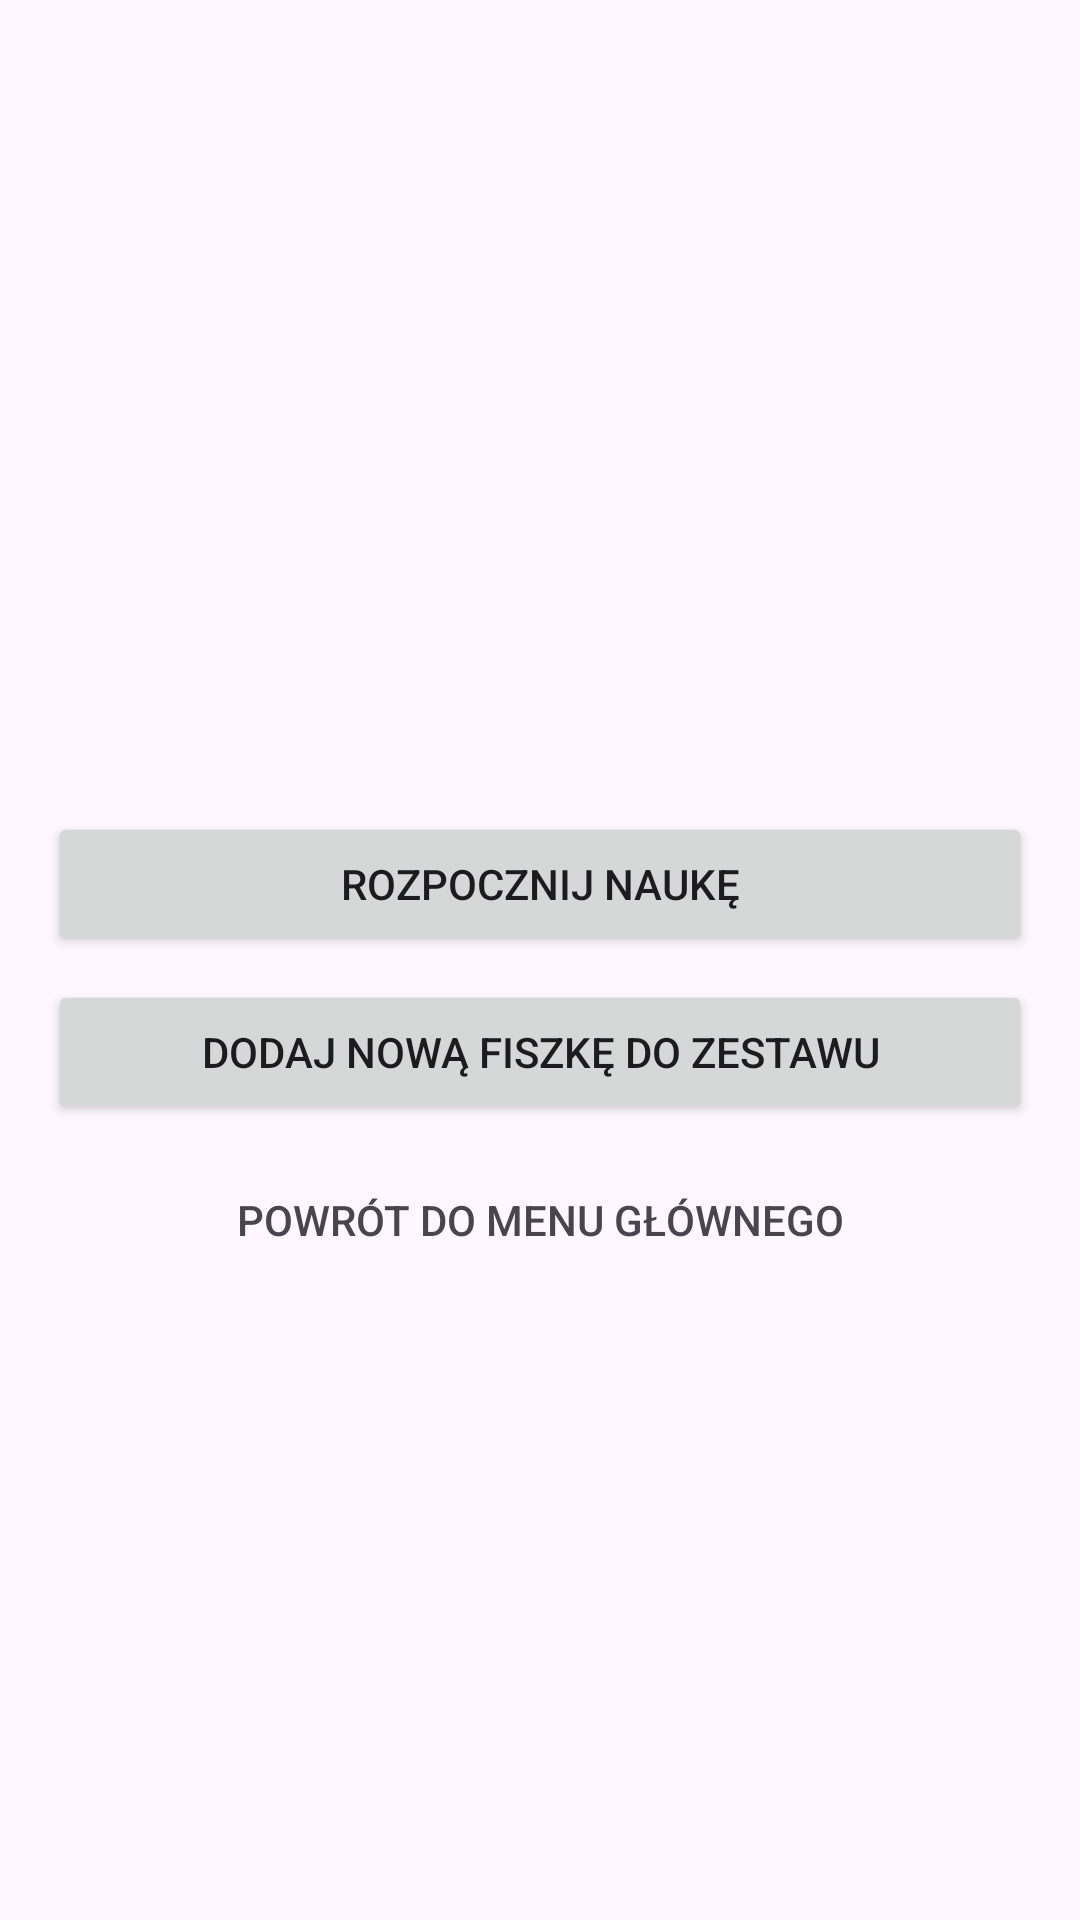

The Android layout XML behind this screen, and the referenced resources:
<!-- AndroidManifest.xml: activity theme Theme.InteraktywneFiszki -->
<!-- res/layout/activity_flashcard_details.xml -->
<?xml version="1.0" encoding="utf-8"?>
<LinearLayout xmlns:android="http://schemas.android.com/apk/res/android"
    xmlns:tools="http://schemas.android.com/tools"
    android:layout_width="match_parent"
    android:layout_height="match_parent"
    android:gravity="center"
    android:orientation="vertical"
    android:padding="16dp"
    tools:context=".FlashcardDetailsActivity">

    <TextView
        android:id="@+id/tvSetName"
        android:layout_width="wrap_content"
        android:layout_height="wrap_content"
        android:textAlignment="center"
        android:textSize="22sp"
        android:textStyle="bold"
        tools:text="Zestaw fiszek: Programowanie w języku Java" />

    <Button
        android:id="@+id/btnSolveSet"
        style="?android:attr/button"
        android:layout_width="match_parent"
        android:layout_height="wrap_content"
        android:layout_marginTop="32dp"
        android:text="Rozpocznij naukę" />

    <Button
        android:id="@+id/btnAddFlashcardToSet"
        android:layout_width="match_parent"
        android:layout_height="wrap_content"
        android:layout_marginTop="8dp"
        android:text="Dodaj nową fiszkę do zestawu" />

    <Button
        android:id="@+id/btnBackToMainMenu"
        style="@style/Widget.AppCompat.Button.Borderless"
        android:layout_width="match_parent"
        android:layout_height="wrap_content"
        android:layout_marginTop="8dp"
        android:text="Powrót do menu głównego"
        android:textColor="?android:attr/textColorSecondary" />

</LinearLayout>
<!-- resources referenced by this layout -->
<resources>
  <style name="Theme.InteraktywneFiszki" parent="Theme.MaterialComponents.DayNight.DarkActionBar">
          <item name="colorPrimary">@color/green</item>
          <item name="colorPrimaryVariant">@color/green_dark</item>
          <item name="colorOnPrimary">@color/white</item>
          <item name="colorSecondary">@color/green</item>
      </style>
  <color name="green">#2E7D32</color>
  <color name="green_dark">#1B5E20</color>
  <color name="white">#FFFFFF</color>
</resources>
